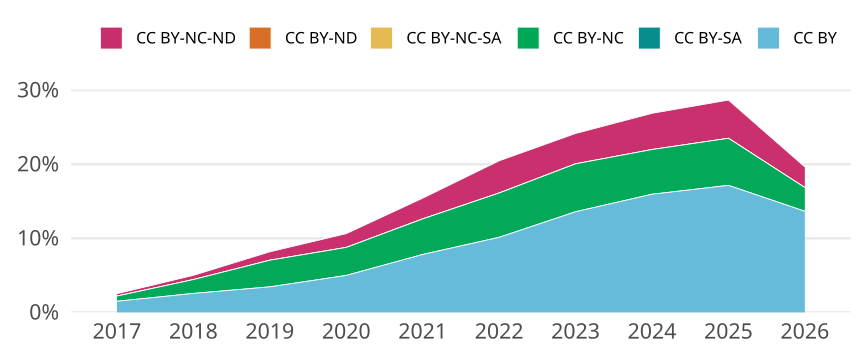

The table this chart was drawn from, first rows:
cr_year, cc, cc_total, jn_all, prop
2017, CC BY, 1053, 70400, 0.01496
2017, CC BY-SA, 0, NA, 0
2017, CC BY-NC, 499, 70400, 0.007088
2017, CC BY-NC-SA, 0, NA, 0
2017, CC BY-ND, 0, NA, 0
2017, CC BY-NC-ND, 223, 70400, 0.003168
2018, CC BY, 1756, 68543, 0.02562
2018, CC BY-SA, 0, NA, 0
2018, CC BY-NC, 1280, 68543, 0.01867
2018, CC BY-NC-SA, 1, 68543, 1.4589381847891104e-5
2018, CC BY-ND, 0, NA, 0
2018, CC BY-NC-ND, 390, 68543, 0.00569
2019, CC BY, 1927, 55928, 0.03446
2019, CC BY-SA, 0, NA, 0
2019, CC BY-NC, 2011, 55928, 0.03596
2019, CC BY-NC-SA, 1, 55928, 1.788013159776856e-5
2019, CC BY-ND, 1, 55928, 1.788013159776856e-5
2019, CC BY-NC-ND, 635, 55928, 0.01135
2020, CC BY, 3099, 62109, 0.0499
2020, CC BY-SA, 0, NA, 0
2020, CC BY-NC, 2348, 62109, 0.0378
2020, CC BY-NC-SA, 2, 62109, 3.2201452285498074e-5
2020, CC BY-ND, 0, NA, 0
2020, CC BY-NC-ND, 1156, 62109, 0.01861
2021, CC BY, 4542, 58087, 0.07819
2021, CC BY-SA, 0, NA, 0
2021, CC BY-NC, 2789, 58087, 0.04801
2021, CC BY-NC-SA, 2, 58087, 3.4431111952760514e-5
2021, CC BY-ND, 0, NA, 0
2021, CC BY-NC-ND, 1624, 58087, 0.02796
2022, CC BY, 5152, 50843, 0.1013
2022, CC BY-SA, 0, NA, 0
2022, CC BY-NC, 3041, 50843, 0.05981
2022, CC BY-NC-SA, 1, 50843, 1.9668390928938105e-5
2022, CC BY-ND, 0, NA, 0
2022, CC BY-NC-ND, 2210, 50843, 0.04347
2023, CC BY, 6744, 49631, 0.1359
2023, CC BY-SA, 0, NA, 0
2023, CC BY-NC, 3210, 49631, 0.06468
2023, CC BY-NC-SA, 0, NA, 0
2023, CC BY-ND, 0, NA, 0
2023, CC BY-NC-ND, 2033, 49631, 0.04096
2024, CC BY, 8180, 51288, 0.1595
2024, CC BY-SA, 0, NA, 0
2024, CC BY-NC, 3096, 51288, 0.06036
2024, CC BY-NC-SA, 0, NA, 0
2024, CC BY-ND, 0, NA, 0
2024, CC BY-NC-ND, 2507, 51288, 0.04888
2025, CC BY, 8929, 52070, 0.1715
2025, CC BY-SA, 0, NA, 0
2025, CC BY-NC, 3310, 52070, 0.06357
2025, CC BY-NC-SA, 0, NA, 0
2025, CC BY-ND, 0, NA, 0
2025, CC BY-NC-ND, 2685, 52070, 0.05157
2026, CC BY, 1197, 8773, 0.1364
2026, CC BY-SA, 0, NA, 0
2026, CC BY-NC, 281, 8773, 0.03203
2026, CC BY-NC-SA, 0, NA, 0
2026, CC BY-ND, 0, NA, 0
2026, CC BY-NC-ND, 244, 8773, 0.02781
